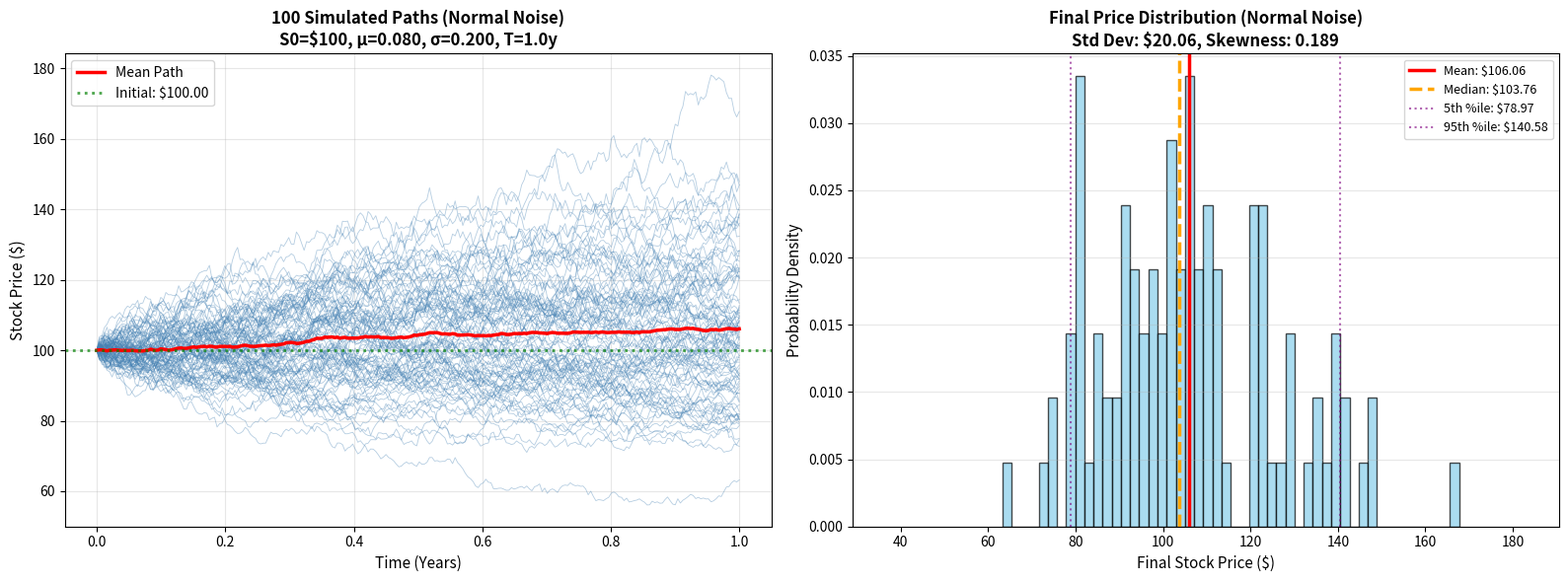

The script that saved this image:
# Import Required Libraries
import numpy as np
import matplotlib.pyplot as plt
from matplotlib.patches import Rectangle
import warnings
warnings.filterwarnings('ignore')

try:
    from ipywidgets import interact, FloatSlider, IntSlider, Dropdown, Output
    widgets_available = True
except ImportError:
    widgets_available = False
    print("⚠ ipywidgets not available. Please install: pip install ipywidgets")

# Set matplotlib to use inline display in notebook
%matplotlib inline

def plot_interactive_mc(S0, mu, sigma, T, N_paths, distribution):
    """
    Generate Monte Carlo paths and visualize with current parameters.
    
    Parameters:
    - S0: Initial stock price
    - mu: Annual drift rate (expected return)
    - sigma: Annual volatility (standard deviation of returns)
    - T: Time horizon in years
    - N_paths: Number of simulation paths
    - distribution: 'Normal' or 'Fat-Tailed'
    """
    
    # Setup simulation parameters
    N_steps = int(252 * T)  # 252 trading days per year
    dt = T / N_steps
    
    # Initialize paths array
    paths = np.zeros((N_steps, N_paths))
    paths[0] = S0
    
    # Generate Monte Carlo paths using Geometric Brownian Motion
    # dS = μ*S*dt + σ*S*dW
    for t in range(1, N_steps):
        if distribution == 'Normal':
            # Standard normal distribution (Gaussian)
            Z = np.random.standard_normal(N_paths)
        else:  # 'Fat-Tailed'
            # Student-t distribution with df=3 (more extreme events)
            Z = np.random.standard_t(3, size=N_paths)
        
        # Apply GBM formula: S(t) = S(t-1) * exp((μ - σ²/2)*dt + σ*√dt*Z)
        paths[t] = paths[t-1] * np.exp((mu - 0.5 * sigma**2) * dt + sigma * np.sqrt(dt) * Z)
    
    # Extract final prices at T
    ST = paths[-1, :]
    
    # Create figure with 2 subplots
    fig, (ax1, ax2) = plt.subplots(1, 2, figsize=(16, 6))
    
    # ===== LEFT PLOT: Monte Carlo Paths =====
    time_axis = np.linspace(0, T, N_steps)
    
    # Plot all paths (clean lines, no markers)
    for i in range(N_paths):
        ax1.plot(time_axis, paths[:, i], linewidth=0.6, alpha=0.4, color='steelblue')
    
    # Add mean path
    mean_path = np.mean(paths, axis=1)
    ax1.plot(time_axis, mean_path, linewidth=2.5, color='red', label='Mean Path', linestyle='-')
    
    # Add starting price reference
    ax1.axhline(S0, color='green', linestyle=':', linewidth=2, alpha=0.7, label=f'Initial: ${S0:.2f}')
    
    # Formatting
    ax1.set_title(f'{N_paths} Simulated Paths ({distribution} Noise)\n' +
                  f'S0=${S0:.0f}, μ={mu:.3f}, σ={sigma:.3f}, T={T:.1f}y',
                  fontsize=12, fontweight='bold')
    ax1.set_xlabel('Time (Years)', fontsize=11)
    ax1.set_ylabel('Stock Price ($)', fontsize=11)
    ax1.legend(loc='best', fontsize=10)
    ax1.grid(True, alpha=0.3)
    
    # ===== RIGHT PLOT: Final Price Distribution =====
    # Create histogram of final prices
    ax2.hist(ST, bins=50, color='skyblue', edgecolor='black', alpha=0.7, density=True)
    
    # Add statistics lines (clean, no markers)
    mean_price = ST.mean()
    median_price = np.median(ST)
    p5 = np.percentile(ST, 5)
    p95 = np.percentile(ST, 95)
    
    ax2.axvline(mean_price, color='red', linestyle='-', linewidth=2.5, label=f'Mean: ${mean_price:.2f}')
    ax2.axvline(median_price, color='orange', linestyle='--', linewidth=2.5, label=f'Median: ${median_price:.2f}')
    ax2.axvline(p5, color='purple', linestyle=':', linewidth=1.5, alpha=0.6, label=f'5th %ile: ${p5:.2f}')
    ax2.axvline(p95, color='purple', linestyle=':', linewidth=1.5, alpha=0.6, label=f'95th %ile: ${p95:.2f}')
    
    # Formatting
    ax2.set_title(f'Final Price Distribution ({distribution} Noise)\n' +
                  f'Std Dev: ${ST.std():.2f}, Skewness: {ST.std()/mean_price:.3f}',
                  fontsize=12, fontweight='bold')
    ax2.set_xlabel('Final Stock Price ($)', fontsize=11)
    ax2.set_ylabel('Probability Density', fontsize=11)
    ax2.legend(loc='best', fontsize=9)
    ax2.grid(True, alpha=0.3, axis='y')
    
    # Set x-axis limits based on data
    ax2.set_xlim(max(0, p5 - 50), p95 + 50)
    
    plt.tight_layout()
    plt.show()


# Test function
print("✓ Monte Carlo simulation function defined")

if widgets_available:
    # Create interactive sliders with exact parameters from reference notebook
    # Move the sliders and observe how each affects the Monte Carlo simulation
    
    interact(plot_interactive_mc,
             S0=FloatSlider(
                 value=100, 
                 min=50, 
                 max=200, 
                 step=10,
                 description='Initial Price (S0)',
                 style={'description_width': '150px'},
                 layout={'width': '400px'}
             ),
             mu=FloatSlider(
                 value=0.08, 
                 min=-0.1, 
                 max=0.2, 
                 step=0.01,
                 description='Drift Rate (μ)',
                 style={'description_width': '150px'},
                 layout={'width': '400px'}
             ),
             sigma=FloatSlider(
                 value=0.2, 
                 min=0.05, 
                 max=0.8, 
                 step=0.05,
                 description='Volatility (σ)',
                 style={'description_width': '150px'},
                 layout={'width': '400px'}
             ),
             T=FloatSlider(
                 value=1.0, 
                 min=0.5, 
                 max=5.0, 
                 step=0.5,
                 description='Time Horizon (T)',
                 style={'description_width': '150px'},
                 layout={'width': '400px'}
             ),
             N_paths=IntSlider(
                 value=100, 
                 min=10, 
                 max=1000, 
                 step=50,
                 description='Number of Paths',
                 style={'description_width': '150px'},
                 layout={'width': '400px'}
             ),
             distribution=Dropdown(
                 options=['Normal', 'Fat-Tailed'], 
                 value='Normal',
                 description='Distribution Type',
                 style={'description_width': '150px'}
             )
    )
else:
    print("ipywidgets not available. Running static example...")
    plot_interactive_mc(100, 0.08, 0.2, 1.0, 100, 'Normal')
